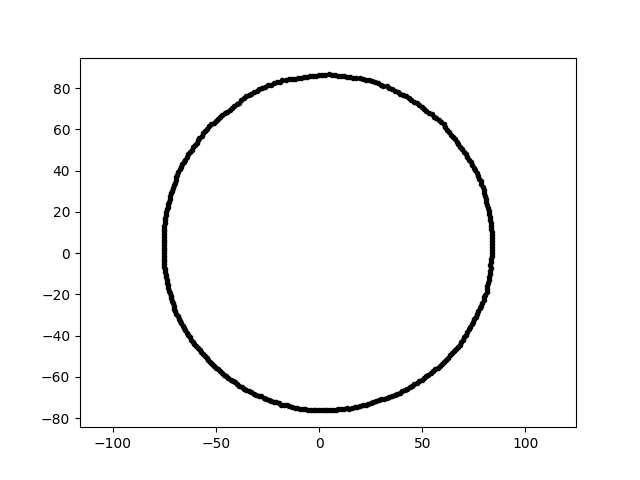

The table this chart was drawn from, first rows:
-1.397583098803414321e-14, -7.608088034179684200e+01, 1.400000000000000000e+01
5.283511152038883910e-15, 8.628628524922402221e+01, 1.400000000000000000e+01
-2.685779711365066547e+01, -6.996695356253600551e+01, 1.400000000000000000e+01
-1.185618943142816661e+01, 8.436117130323567892e+01, 1.400000000000000000e+01
-7.524379902407717680e+01, 9.238776823837721253e+00, 1.400000000000000000e+01
7.822086658346515264e+01, 3.482617359265059775e+01, 1.400000000000000000e+01
8.205472258982113942e+01, -1.446846148713384039e+01, 1.400000000000000000e+01
2.691019267887156730e+01, 8.282105698997703769e+01, 1.400000000000000000e+01
-6.048446202754493584e+01, -4.394453394653674394e+01, 1.400000000000000000e+01
-3.641132538979161382e+01, -6.568776983591099849e+01, 1.400000000000000000e+01
1.595105797866475150e+01, -7.504382764446268084e+01, 1.400000000000000000e+01
8.361133575216538816e+01, 8.787905503773057347e+00, 1.400000000000000000e+01
-3.861598200221365573e+01, -6.426778653710101707e+01, 1.400000000000000000e+01
-7.417065718440554178e+01, -1.174747802665510754e+01, 1.400000000000000000e+01
-3.004380060670420960e+00, 8.603418837549956777e+01, 1.400000000000000000e+01
-7.453091062091903041e+01, 1.720681651799261402e+01, 1.400000000000000000e+01
8.312728843989097527e+01, -7.272695368140065675e+00, 1.400000000000000000e+01
8.254601228360114362e+01, -1.160108546769119897e+01, 1.400000000000000000e+01
9.049751158609121049e+00, 8.610263074303027508e+01, 1.400000000000000000e+01
2.247423499557710258e+01, -7.350991038371128639e+01, 1.400000000000000000e+01
8.397836556724995205e+01, 2.932589146267659874e+00, 1.400000000000000000e+01
-2.929111537768911333e+01, -6.900554346014538964e+01, 1.400000000000000000e+01
6.640001549550461846e+01, -4.649379138719391591e+01, 1.400000000000000000e+01
7.705100558691414392e+01, -2.804427255391559726e+01, 1.400000000000000000e+01
1.854243087084902086e+01, -7.436962819820780624e+01, 1.400000000000000000e+01
8.274089743439699873e+01, -1.015930476019467932e+01, 1.400000000000000000e+01
-4.567115503750851246e+01, 6.771027184550415257e+01, 1.400000000000000000e+01
-6.550097390597375124e+01, 4.418096476105285575e+01, 1.400000000000000000e+01
8.126582801129210054e+01, -1.727358498334766779e+01, 1.400000000000000000e+01
1.985468434399380300e+01, -7.409869074002736511e+01, 1.400000000000000000e+01
-5.113453037755255792e+01, 6.314588616399489496e+01, 1.400000000000000000e+01
1.207840274713296580e+01, 8.594230120171214082e+01, 1.400000000000000000e+01
2.884963093794693378e+01, -7.140534226042450427e+01, 1.400000000000000000e+01
-6.691952618439991340e+01, 4.181596095692524528e+01, 1.400000000000000000e+01
-3.018447337181492074e+01, 7.863324150445629357e+01, 1.400000000000000000e+01
3.935724311483683380e+01, 7.724293880489902620e+01, 1.400000000000000000e+01
1.801427223458853177e+01, 8.475048755518686505e+01, 1.400000000000000000e+01
8.049368342809673038e+01, -2.006932933061860069e+01, 1.400000000000000000e+01
-5.937053160751057845e+01, 5.345746677151527848e+01, 1.400000000000000000e+01
6.050165998913676013e+00, 8.652140474817069560e+01, 1.400000000000000000e+01
4.273872921144366188e+01, -6.581187171066102337e+01, 1.400000000000000000e+01
-5.428810978959915445e+01, 6.029305413875003694e+01, 1.400000000000000000e+01
2.974823709740908129e+01, 8.173260969371374074e+01, 1.400000000000000000e+01
-6.857670880824349524e+01, -3.053231790548056068e+01, 1.400000000000000000e+01
4.232078112423794636e+01, 7.634871018851468705e+01, 1.400000000000000000e+01
-7.346342109354733907e+01, 2.246002179321473946e+01, 1.400000000000000000e+01
-4.801434333019370371e+01, 6.608607408297430652e+01, 1.400000000000000000e+01
-6.921786075790794257e+01, -2.938123872363496858e+01, 1.400000000000000000e+01
-7.183251418919454068e+01, -2.196140351395133905e+01, 1.400000000000000000e+01
8.265564452597422473e+01, 1.606662973493623880e+01, 1.400000000000000000e+01
-7.534427098707389803e+01, -3.948625924132193266e+00, 1.400000000000000000e+01
4.976249893800567037e+01, -6.145156844062170620e+01, 1.400000000000000000e+01
1.957407271862231113e+01, 8.478462374219624564e+01, 1.400000000000000000e+01
7.758821929043884325e+01, 3.617998083774102724e+01, 1.400000000000000000e+01
7.045156648827186530e+01, -4.067523087683462535e+01, 1.400000000000000000e+01
-1.919444949913005871e+01, 8.314029492564742441e+01, 1.400000000000000000e+01
-7.081405397137687885e+01, 3.152844815104387521e+01, 1.400000000000000000e+01
7.005708074628590509e+01, 4.905449604351571224e+01, 1.400000000000000000e+01
7.466609966137652066e+01, -3.324348938935079900e+01, 1.400000000000000000e+01
-6.612794577846197797e+01, -3.516085246680711407e+01, 1.400000000000000000e+01
-7.480062416528957669e+01, -7.861862400288041286e+00, 1.400000000000000000e+01
... 299 more rows
